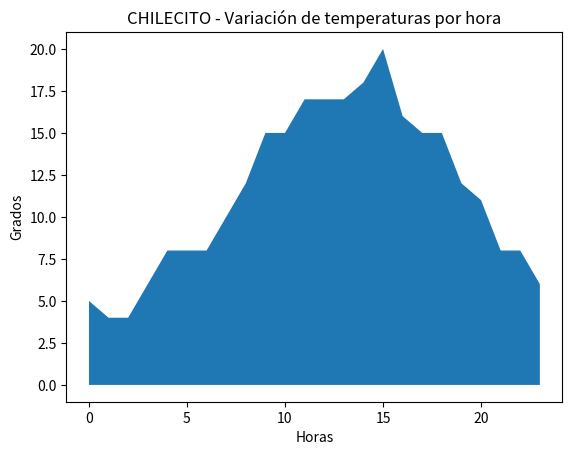

The matplotlib source for this figure:
import matplotlib.pyplot as plt
print( "\033[H\033[J")
tempchi=[5,4,4,6,8,8,8,10,12,15,15,17,17,17,18,20,16,15,15,12,11,8,8,6]
x=range(24)
plt.fill_between(x,tempchi)
plt.title("CHILECITO - Variación de temperaturas por hora")
plt.xlabel("Horas")
plt.ylabel("Grados")
plt.show()
